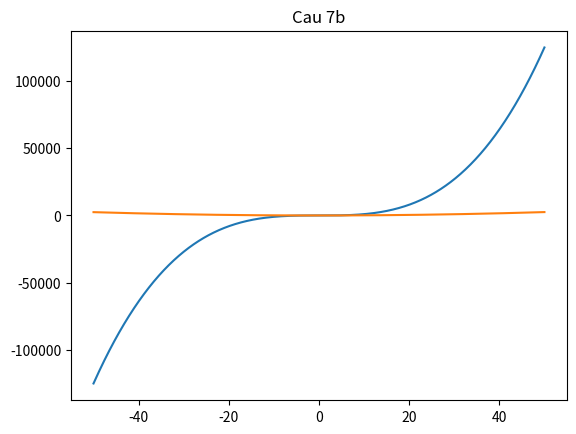

Recreate this plot in Python.
import matplotlib.pyplot as plt
import numpy as np


def f7_a(x):
    return x ** 3 - (x / 2)


def f7_b(x):
    return x ** 2 + (x / 2)


def drawFunc(fx, x1, x2):
    x = np.arange(x1, x2 + 0.1, 0.1)
    y = np.array(list(map(fx, x)))
    plt.grid()
    plt.plot(x, y)
    plt.show()


# 7a
plt.title('Cau 7a')
drawFunc(f7_a, -50, 50)
print("function f(x)_7a is one to one function")


# 7b
plt.title('Cau 7b')
drawFunc(f7_b, -50, 50)
print("function f(x)_7b is not one to one function")
